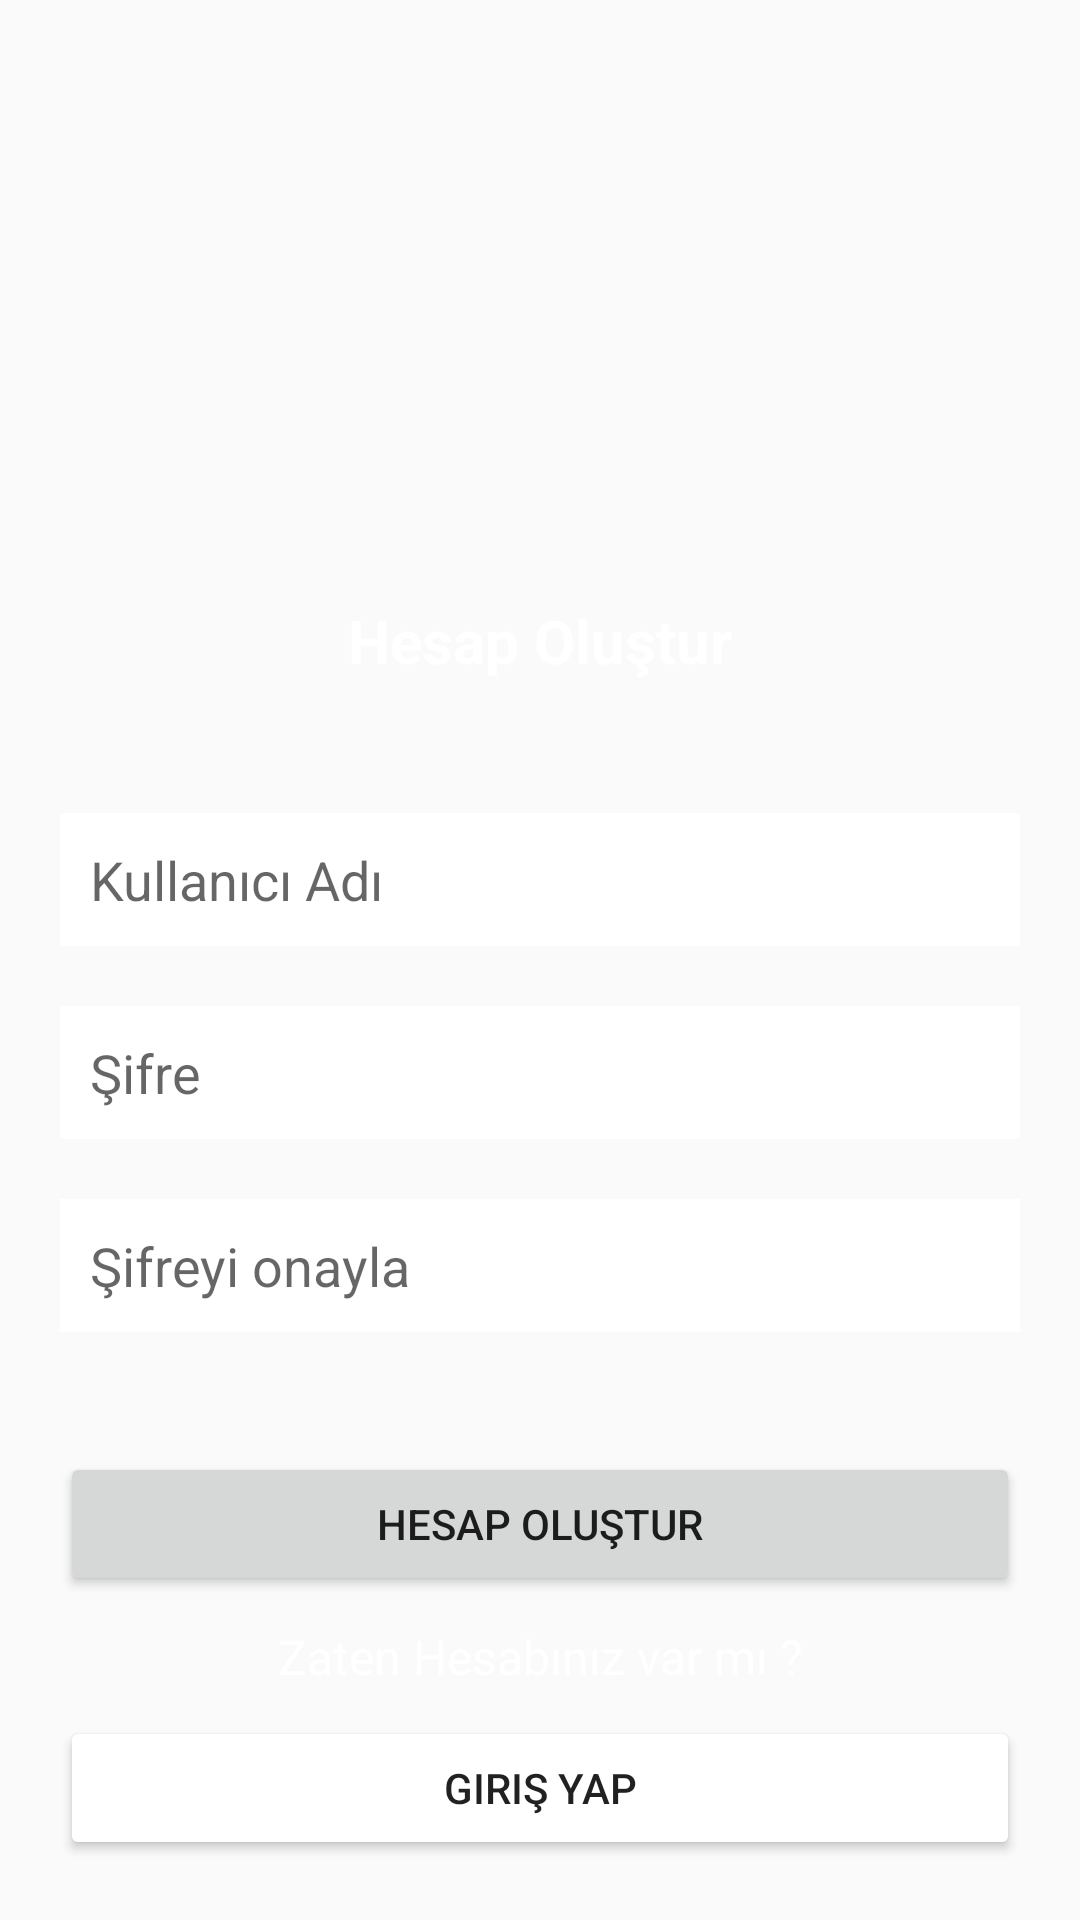

Android layout source for this screen:
<!-- AndroidManifest.xml: application theme Theme.AppCompat.DayNight.NoActionBar -->
<!-- res/layout/activity_create_user.xml -->
<?xml version="1.0" encoding="utf-8"?>
<androidx.constraintlayout.widget.ConstraintLayout xmlns:android="http://schemas.android.com/apk/res/android"
    xmlns:app="http://schemas.android.com/apk/res-auto"
    xmlns:tools="http://schemas.android.com/tools"
    android:layout_width="match_parent"
    android:layout_height="match_parent"
    app:chainUseRtl="true"
    tools:context=".views.CreateUserActivity"
    tools:ignore="Autofill"
    android:background="@drawable/mainbg">

    <TextView
        android:layout_width="wrap_content"
        android:layout_height="wrap_content"
        android:layout_marginTop="156dp"
        android:text="@string/create_account"
        android:textAlignment="center"
        android:textColor="@color/black"
        android:textSize="20sp"
        android:textStyle="bold"
        app:layout_constraintBottom_toTopOf="@+id/etEmail"
        app:layout_constraintEnd_toEndOf="parent"
        app:layout_constraintStart_toStartOf="parent"
        app:layout_constraintTop_toTopOf="parent" />


    <EditText
        android:id="@+id/etEmail"
        android:layout_width="0dp"
        android:layout_height="wrap_content"
        android:layout_margin="20dp"
        android:hint="@string/email"
        android:inputType="textEmailAddress"
        android:padding="10dp"
        app:layout_constraintBottom_toTopOf="@id/etPassword"
        app:layout_constraintEnd_toEndOf="parent"
        app:layout_constraintStart_toStartOf="parent"
        app:layout_constraintVertical_chainStyle="packed" />

    <EditText
        android:id="@+id/etUserName"
        android:layout_width="0dp"
        android:layout_height="wrap_content"
        android:layout_marginBottom="20dp"
        android:background="@color/black"
        android:hint="@string/username"
        android:inputType="text"
        android:padding="10dp"
        android:textColor="@color/white"
        app:layout_constraintBottom_toTopOf="@id/etPassword"
        app:layout_constraintEnd_toEndOf="@id/etEmail"
        app:layout_constraintStart_toStartOf="@id/etEmail"
        app:layout_constraintTop_toBottomOf="@id/etEmail" />

    <EditText
        android:id="@+id/etPassword"
        android:layout_width="0dp"
        android:layout_height="wrap_content"
        android:layout_marginBottom="20dp"
        android:background="@color/black"
        android:hint="@string/password"
        android:inputType="textPassword"
        android:maxLength="8"
        android:padding="10dp"
        android:textColor="@color/white"
        app:layout_constraintBottom_toTopOf="@id/etConfirmPassword"
        app:layout_constraintEnd_toEndOf="@id/etUserName"
        app:layout_constraintStart_toStartOf="@id/etUserName"
        app:layout_constraintTop_toBottomOf="@id/etUserName" />

    <EditText
        android:id="@+id/etConfirmPassword"
        android:layout_width="0dp"
        android:layout_height="wrap_content"
        android:layout_marginBottom="20dp"
        android:background="@color/black"
        android:hint="@string/confirm_password"
        android:inputType="textPassword"
        android:maxLength="8"
        android:padding="10dp"
        android:textColor="@color/white"
        app:layout_constraintBottom_toTopOf="@id/btnCreateAccount"
        app:layout_constraintEnd_toEndOf="@id/etPassword"
        app:layout_constraintStart_toStartOf="@id/etPassword"
        app:layout_constraintTop_toBottomOf="@id/etPassword" />

    <Button
        android:id="@+id/btnCreateAccount"
        android:layout_width="0dp"
        android:layout_height="wrap_content"
        android:layout_marginVertical="20dp"
        android:text="@string/create_account"
        app:layout_constraintBottom_toTopOf="@id/btnSignIn2"
        app:layout_constraintEnd_toEndOf="@id/etConfirmPassword"
        app:layout_constraintStart_toStartOf="@id/etConfirmPassword"
        app:layout_constraintTop_toBottomOf="@id/etConfirmPassword" />

    <TextView
        android:id="@+id/textView3"
        android:layout_width="wrap_content"
        android:layout_height="wrap_content"
        android:text="@string/or"
        android:textAlignment="center"
        android:textColor="@color/black"
        android:textSize="16sp"
        app:layout_constraintBottom_toTopOf="@+id/btnSignIn2"
        app:layout_constraintEnd_toEndOf="parent"
        app:layout_constraintStart_toStartOf="parent"
        app:layout_constraintTop_toBottomOf="@+id/btnCreateAccount" />

    <Button
        android:id="@+id/btnSignIn2"
        android:layout_width="0dp"
        android:layout_height="wrap_content"
        android:layout_marginVertical="20dp"
        android:backgroundTint="@color/black"
        android:text="@string/sign_in"
        app:layout_constraintBottom_toBottomOf="parent"
        app:layout_constraintEnd_toEndOf="@id/btnCreateAccount"
        app:layout_constraintStart_toStartOf="@id/btnCreateAccount"
        app:layout_constraintTop_toBottomOf="@id/btnCreateAccount" />

</androidx.constraintlayout.widget.ConstraintLayout>
<!-- resources referenced by this layout -->
<resources>
  <color name="black">#FFFFFFFF</color>
  <color name="white">#FF000000</color>
  <string name="confirm_password">Şifreyi onayla</string>
  <string name="create_account">Hesap Oluştur</string>
  <string name="email">Email</string>
  <string name="or">Zaten Hesabınız var mı ?</string>
  <string name="password">Şifre</string>
  <string name="sign_in">Giriş Yap</string>
  <string name="username">Kullanıcı Adı</string>
</resources>
